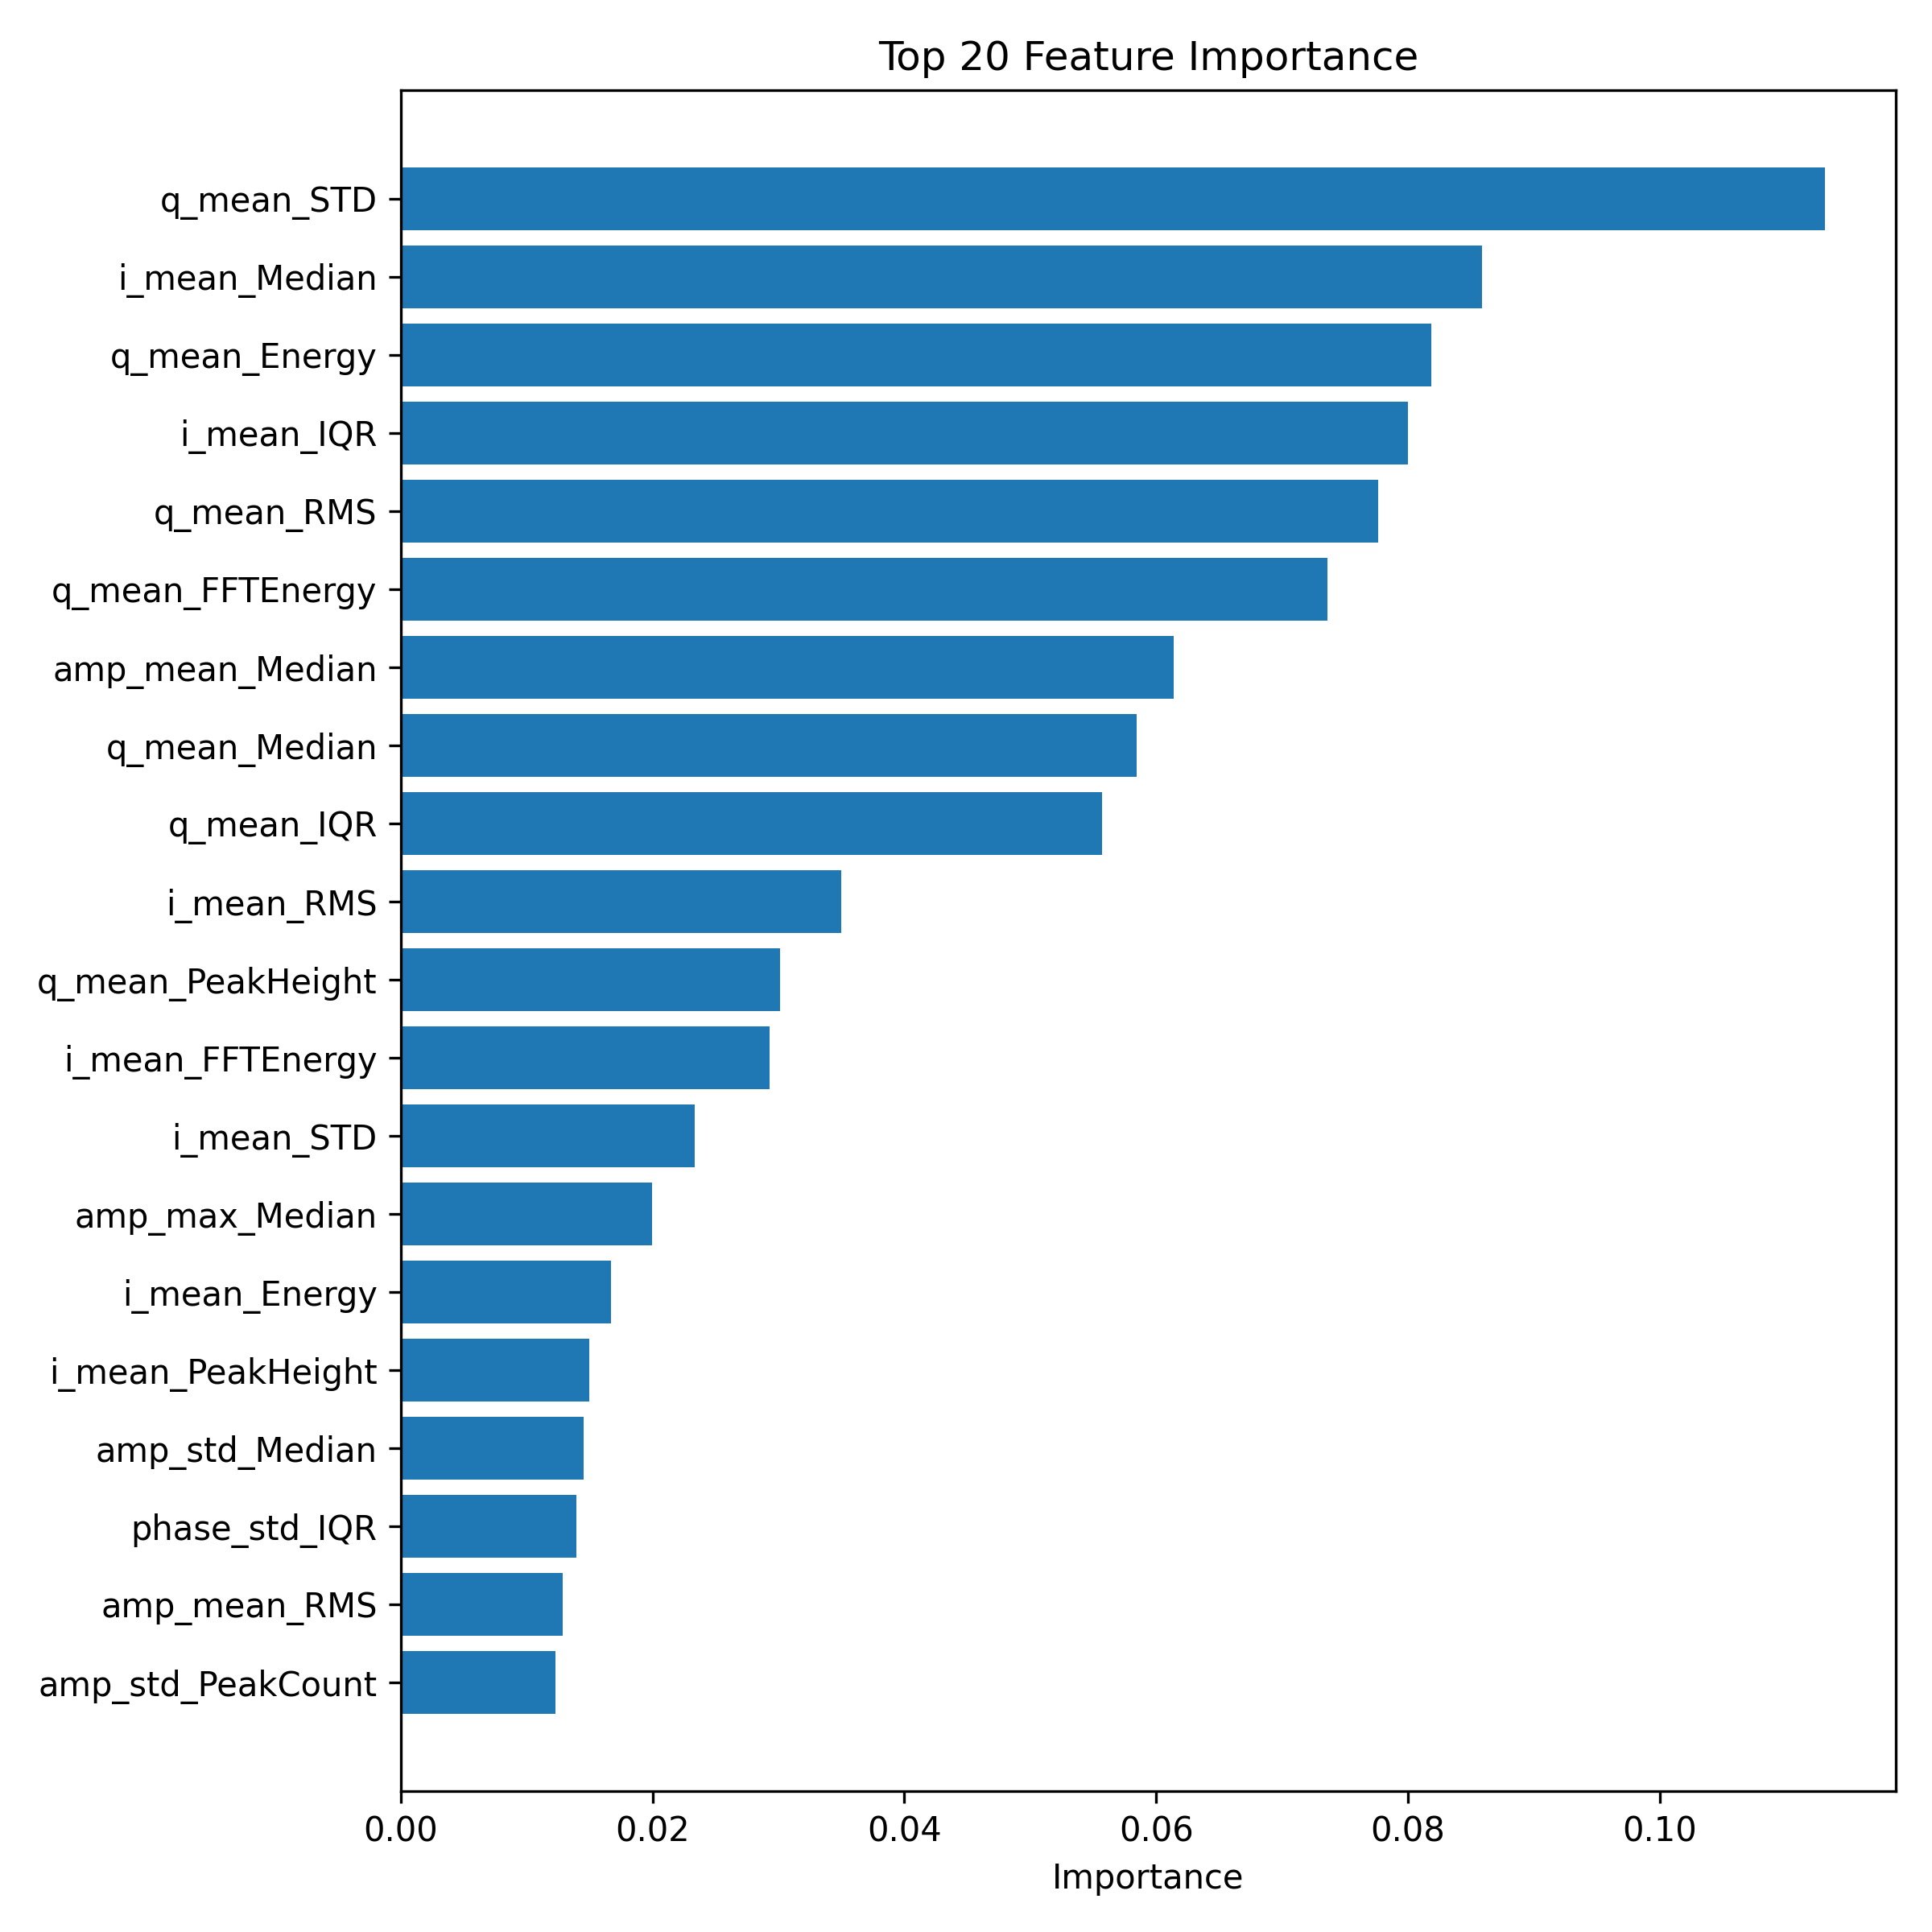

The file beside this chart, header and first rows:
Feature, Importance
q_mean_STD, 0.1131
i_mean_Median, 0.08591
q_mean_Energy, 0.08185
i_mean_IQR, 0.08003
q_mean_RMS, 0.07762
q_mean_FFTEnergy, 0.07363
amp_mean_Median, 0.06141
q_mean_Median, 0.05846
q_mean_IQR, 0.05568
i_mean_RMS, 0.03497
q_mean_PeakHeight, 0.03013
i_mean_FFTEnergy, 0.0293
i_mean_STD, 0.02336
amp_max_Median, 0.01995
i_mean_Energy, 0.01672
i_mean_PeakHeight, 0.01496
amp_std_Median, 0.0145
phase_std_IQR, 0.01393
amp_mean_RMS, 0.01285
amp_std_PeakCount, 0.01231
phase_std_Median, 0.01173
phase_std_RMS, 0.009721
amp_mean_Energy, 0.007842
amp_max_PeakHeight, 0.006698
amp_max_RMS, 0.005521
amp_mean_PeakCount, 0.004925
amp_mean_IQR, 0.004792
amp_max_IQR, 0.00454
amp_std_Energy, 0.004539
amp_std_Skewness, 0.004085
phase_std_Energy, 0.00345
i_mean_Skewness, 0.00272
amp_max_STD, 0.002368
amp_std_ActivityRatio, 0.002245
phase_std_PeakHeight, 0.002188
i_mean_Kurtosis, 0.00141
i_mean_ActivityRatio, 0.001365
amp_max_FFTEnergy, 0.0009392
amp_std_PeakHeight, 0.0009136
amp_max_Energy, 0.0008797
phase_std_STD, 0.0008235
amp_std_STD, 0.0006854
amp_max_Kurtosis, 0.0006013
phase_std_Kurtosis, 0.0005628
amp_max_ActivityRatio, 0.0004726
amp_mean_STD, 0.0004661
phase_std_Bandwidth, 0.0004583
amp_mean_PeakHeight, 0.0004583
amp_mean_Bandwidth, 0.0002713
i_mean_PeakCount, 0.0002696
q_mean_PeakCount, 0.0002588
amp_std_SpectralEntropy, 0.0002494
amp_std_Bandwidth, 0.0002452
amp_std_IQR, 0.0002405
phase_std_PeakCount, 0.000234
amp_max_Bandwidth, 0.0001772
q_mean_Skewness, 0.0
q_mean_Kurtosis, 0.0
amp_mean_Kurtosis, 0.0
i_mean_SpectralEntropy, 0.0
... 18 more rows
